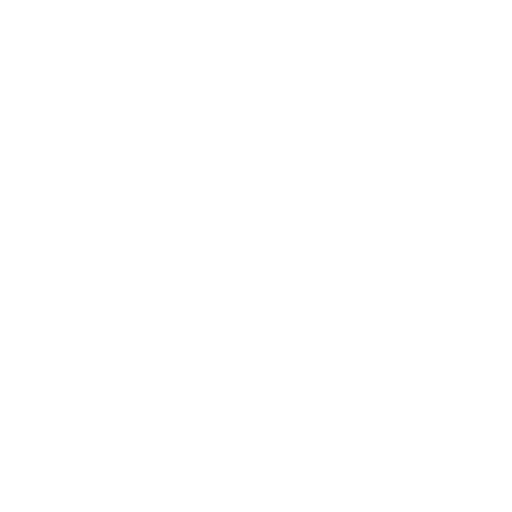
t = 0.00 s
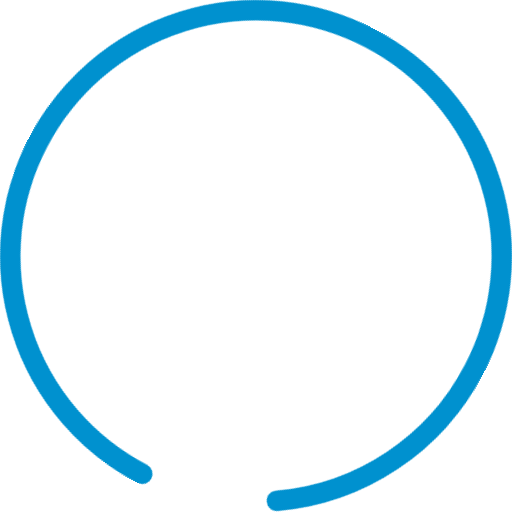
t = 0.53 s
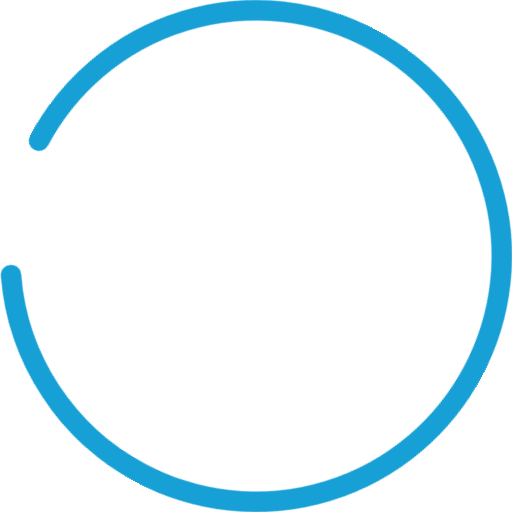
t = 0.88 s
t = 1.40 s: frame unchanged from t = 0.00 s, image omitted
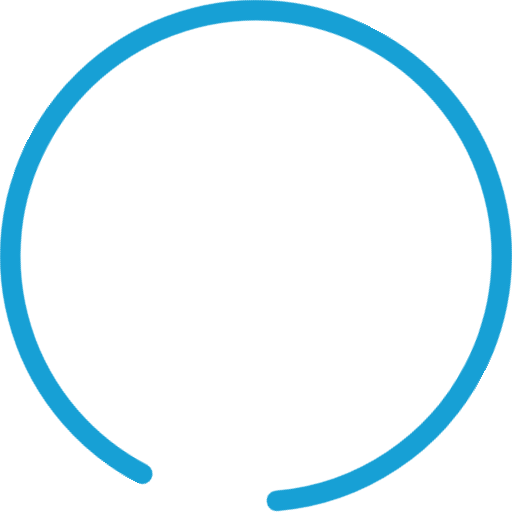
t = 1.93 s
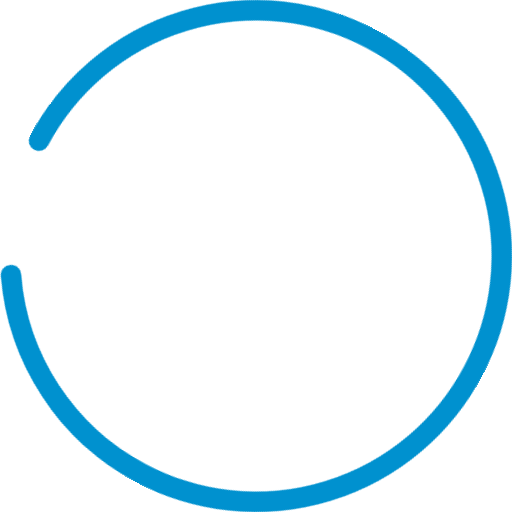
t = 2.28 s

The animated SVG that drew these frames (rendered in a browser with its animation timeline set to each time). Animation: 4 CSS @keyframes rules; one cycle of 2.80 s, repeats indefinitely.

<svg id="loader" viewBox="0 0 50 50" xmlns="http://www.w3.org/2000/svg">
<defs>
<style>
.path {
  stroke-dasharray: 210;
  stroke-dashoffset: 0;
  -webkit-transform-origin: center;
  transform-origin: center;
  -webkit-animation: dash 1.4s ease-in-out infinite, colors 2.8s ease-in-out infinite;
  animation: dash 1.4s ease-in-out infinite, colors 2.8s ease-in-out infinite;
}
@-webkit-keyframes colors {
  0% {stroke: #013C80;}
  25% {stroke: #009edb;}
  50% {stroke: #afafaf;}
  75% {stroke: #009edb;}
  100% {stroke: #013C80;}
}
@keyframes colors {
  0% {stroke: #013C80;}
  25% {stroke: #009edb;}
  50% {stroke: #afafaf;}
  75% {stroke: #009edb;}
  100% {stroke: #013C80;}
}
@-webkit-keyframes dash {
  0% {stroke-dashoffset: 210;}
  50% {
    stroke-dashoffset: 52.5;
    -webkit-transform: rotate(135deg);
    transform: rotate(135deg);
  }
  100% {
    stroke-dashoffset: 210;
    -webkit-transform: rotate(700deg);
    transform: rotate(700deg);
  }
}
@keyframes dash {
  0% {stroke-dashoffset: 210;}
  50% {
    stroke-dashoffset: 52.5;
    -webkit-transform: rotate(135deg);
    transform: rotate(135deg);
  }
  100% {
    stroke-dashoffset: 210;
    -webkit-transform: rotate(700deg);
    transform: rotate(700deg);
  }
}
</style>
</defs>
   <circle class="path" fill="none" stroke-width="2" stroke-linecap="round" cx="25" cy="25" r="24"></circle>
</svg>
